Labelled photos from "Dataset", an image-classification folder in MaulaIlma/Indonesian-Batik-Recognition-Using-GLCM-and-CDH-Methods. The possible labels are: Bandung, Bogor, Ciamis, Cimahi, Cirebon, Garut, Indramayu, Kabupaten Bandung, Kabupaten Cirebon, Kabupaten Tasikmalaya, Kuningan, Majalengka, Sumedang, Tasikmalaya.

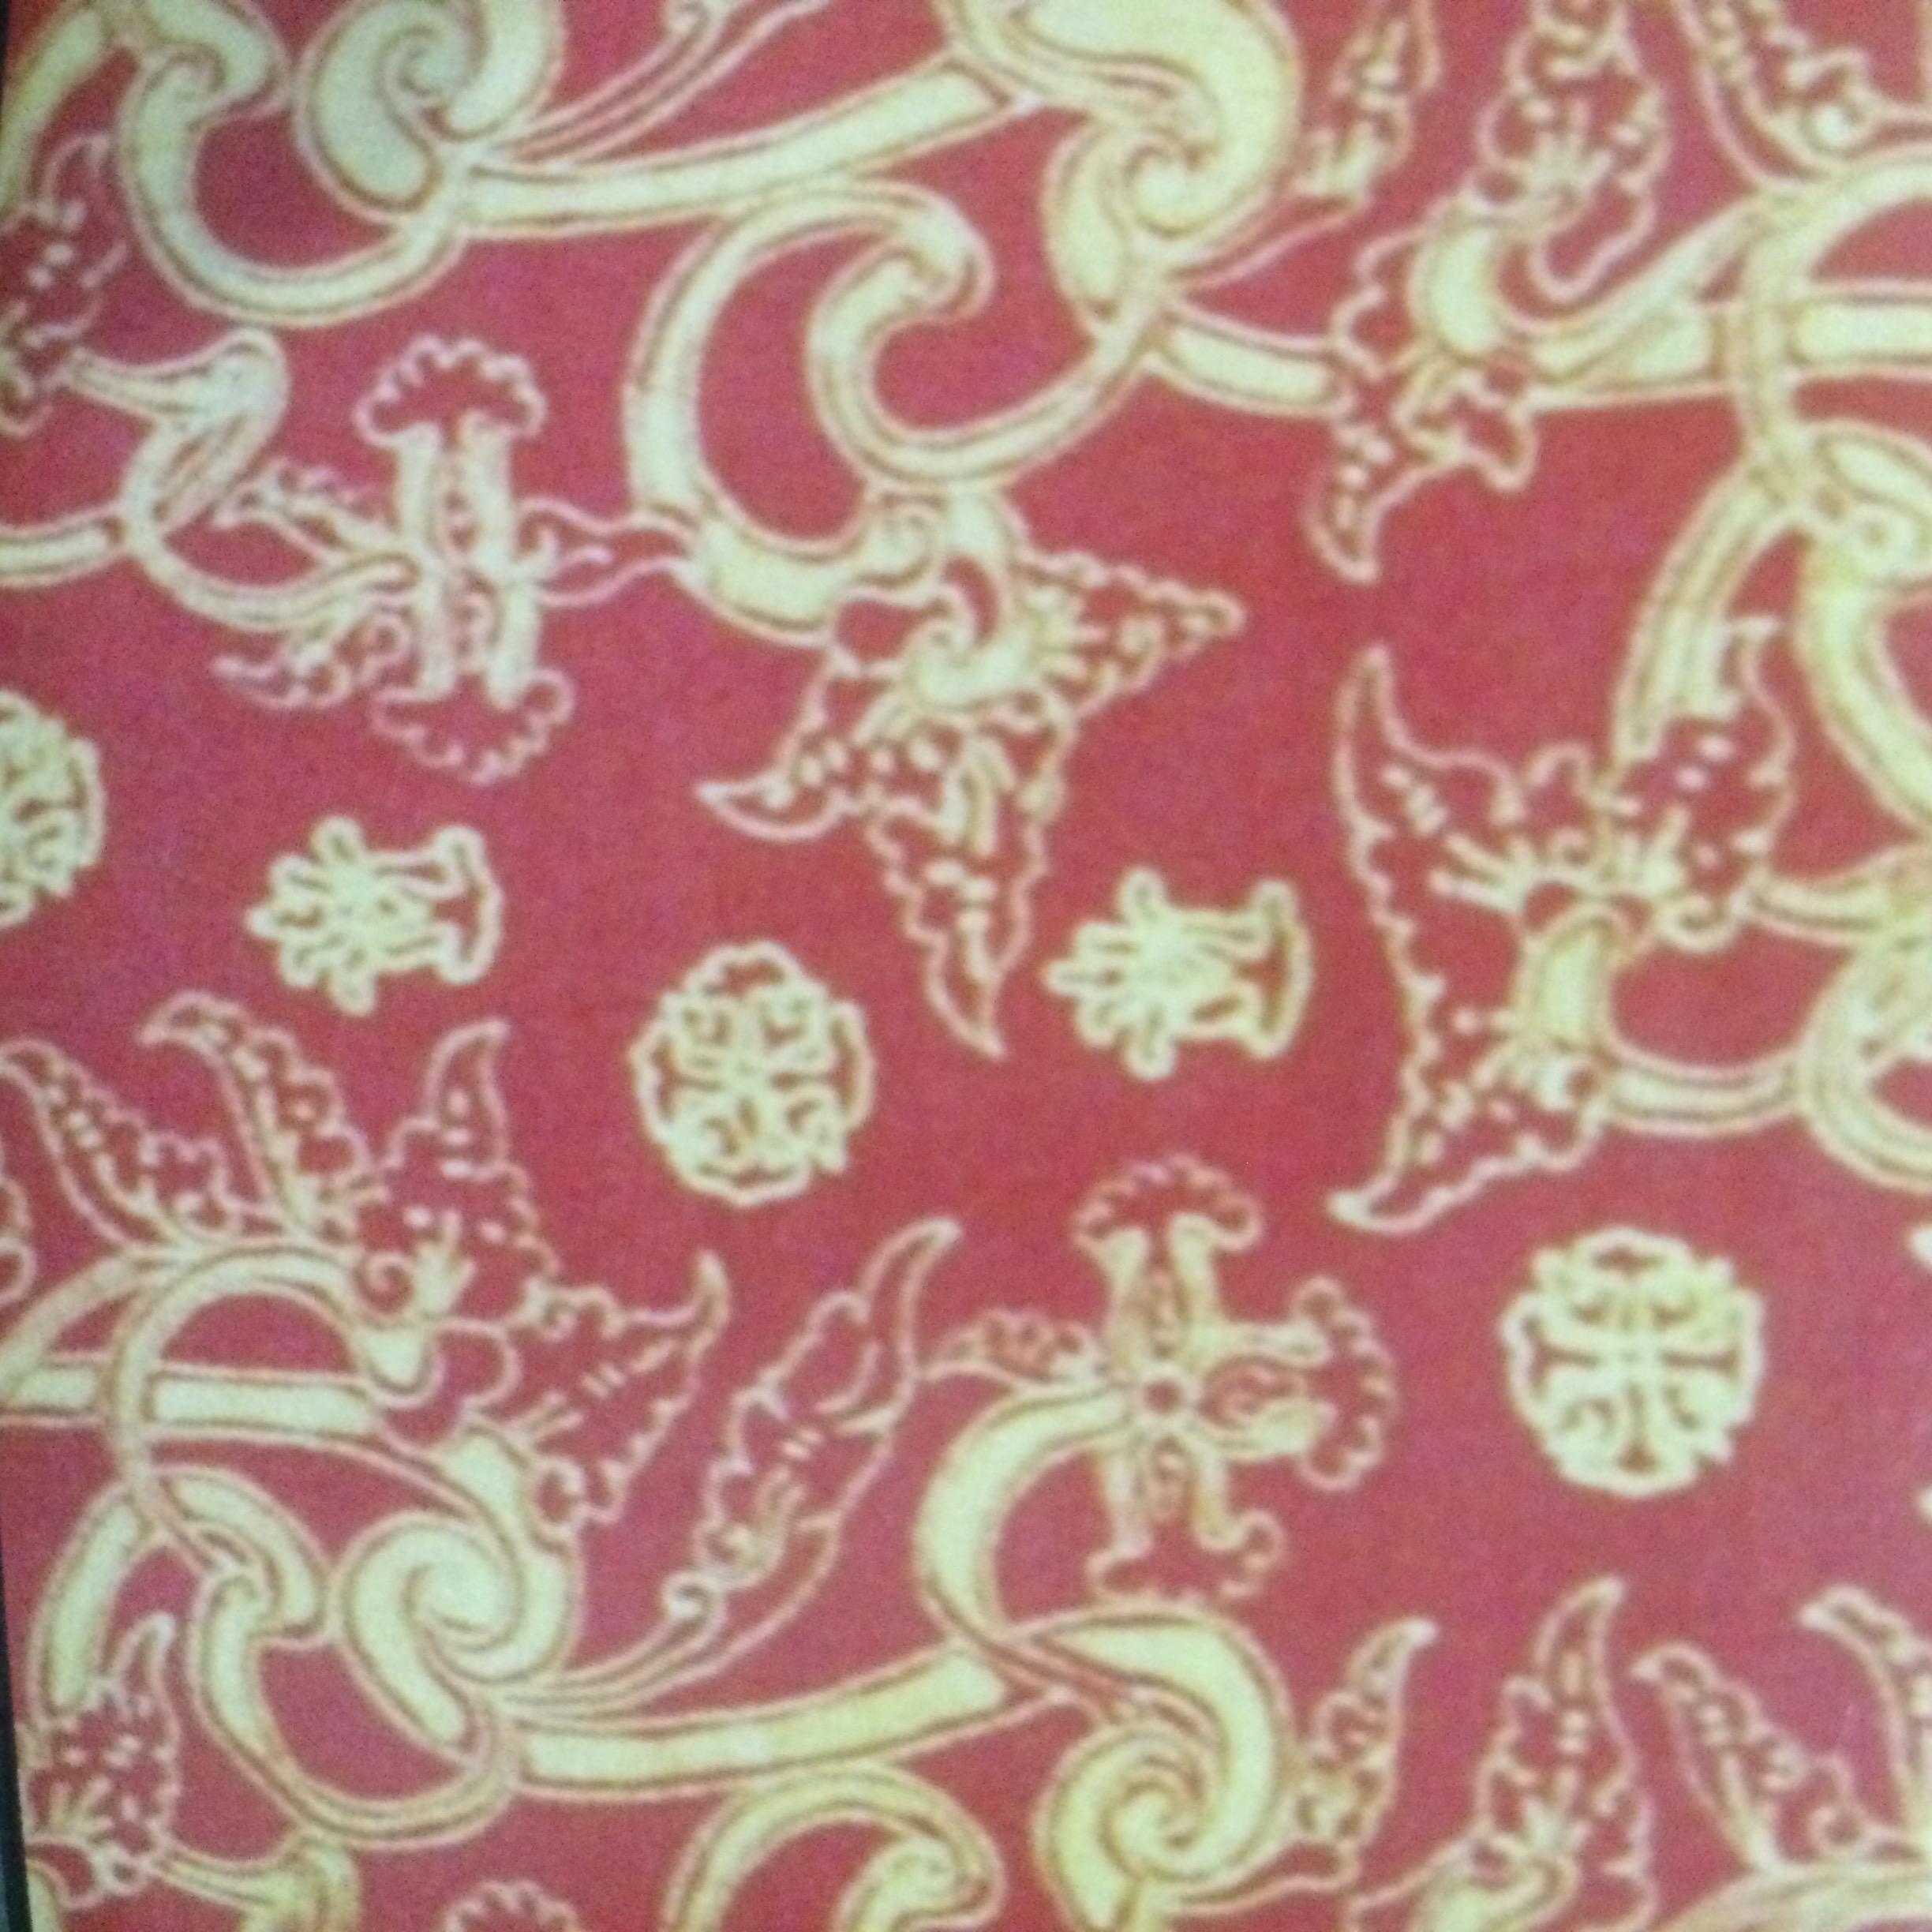
Label: Kuningan

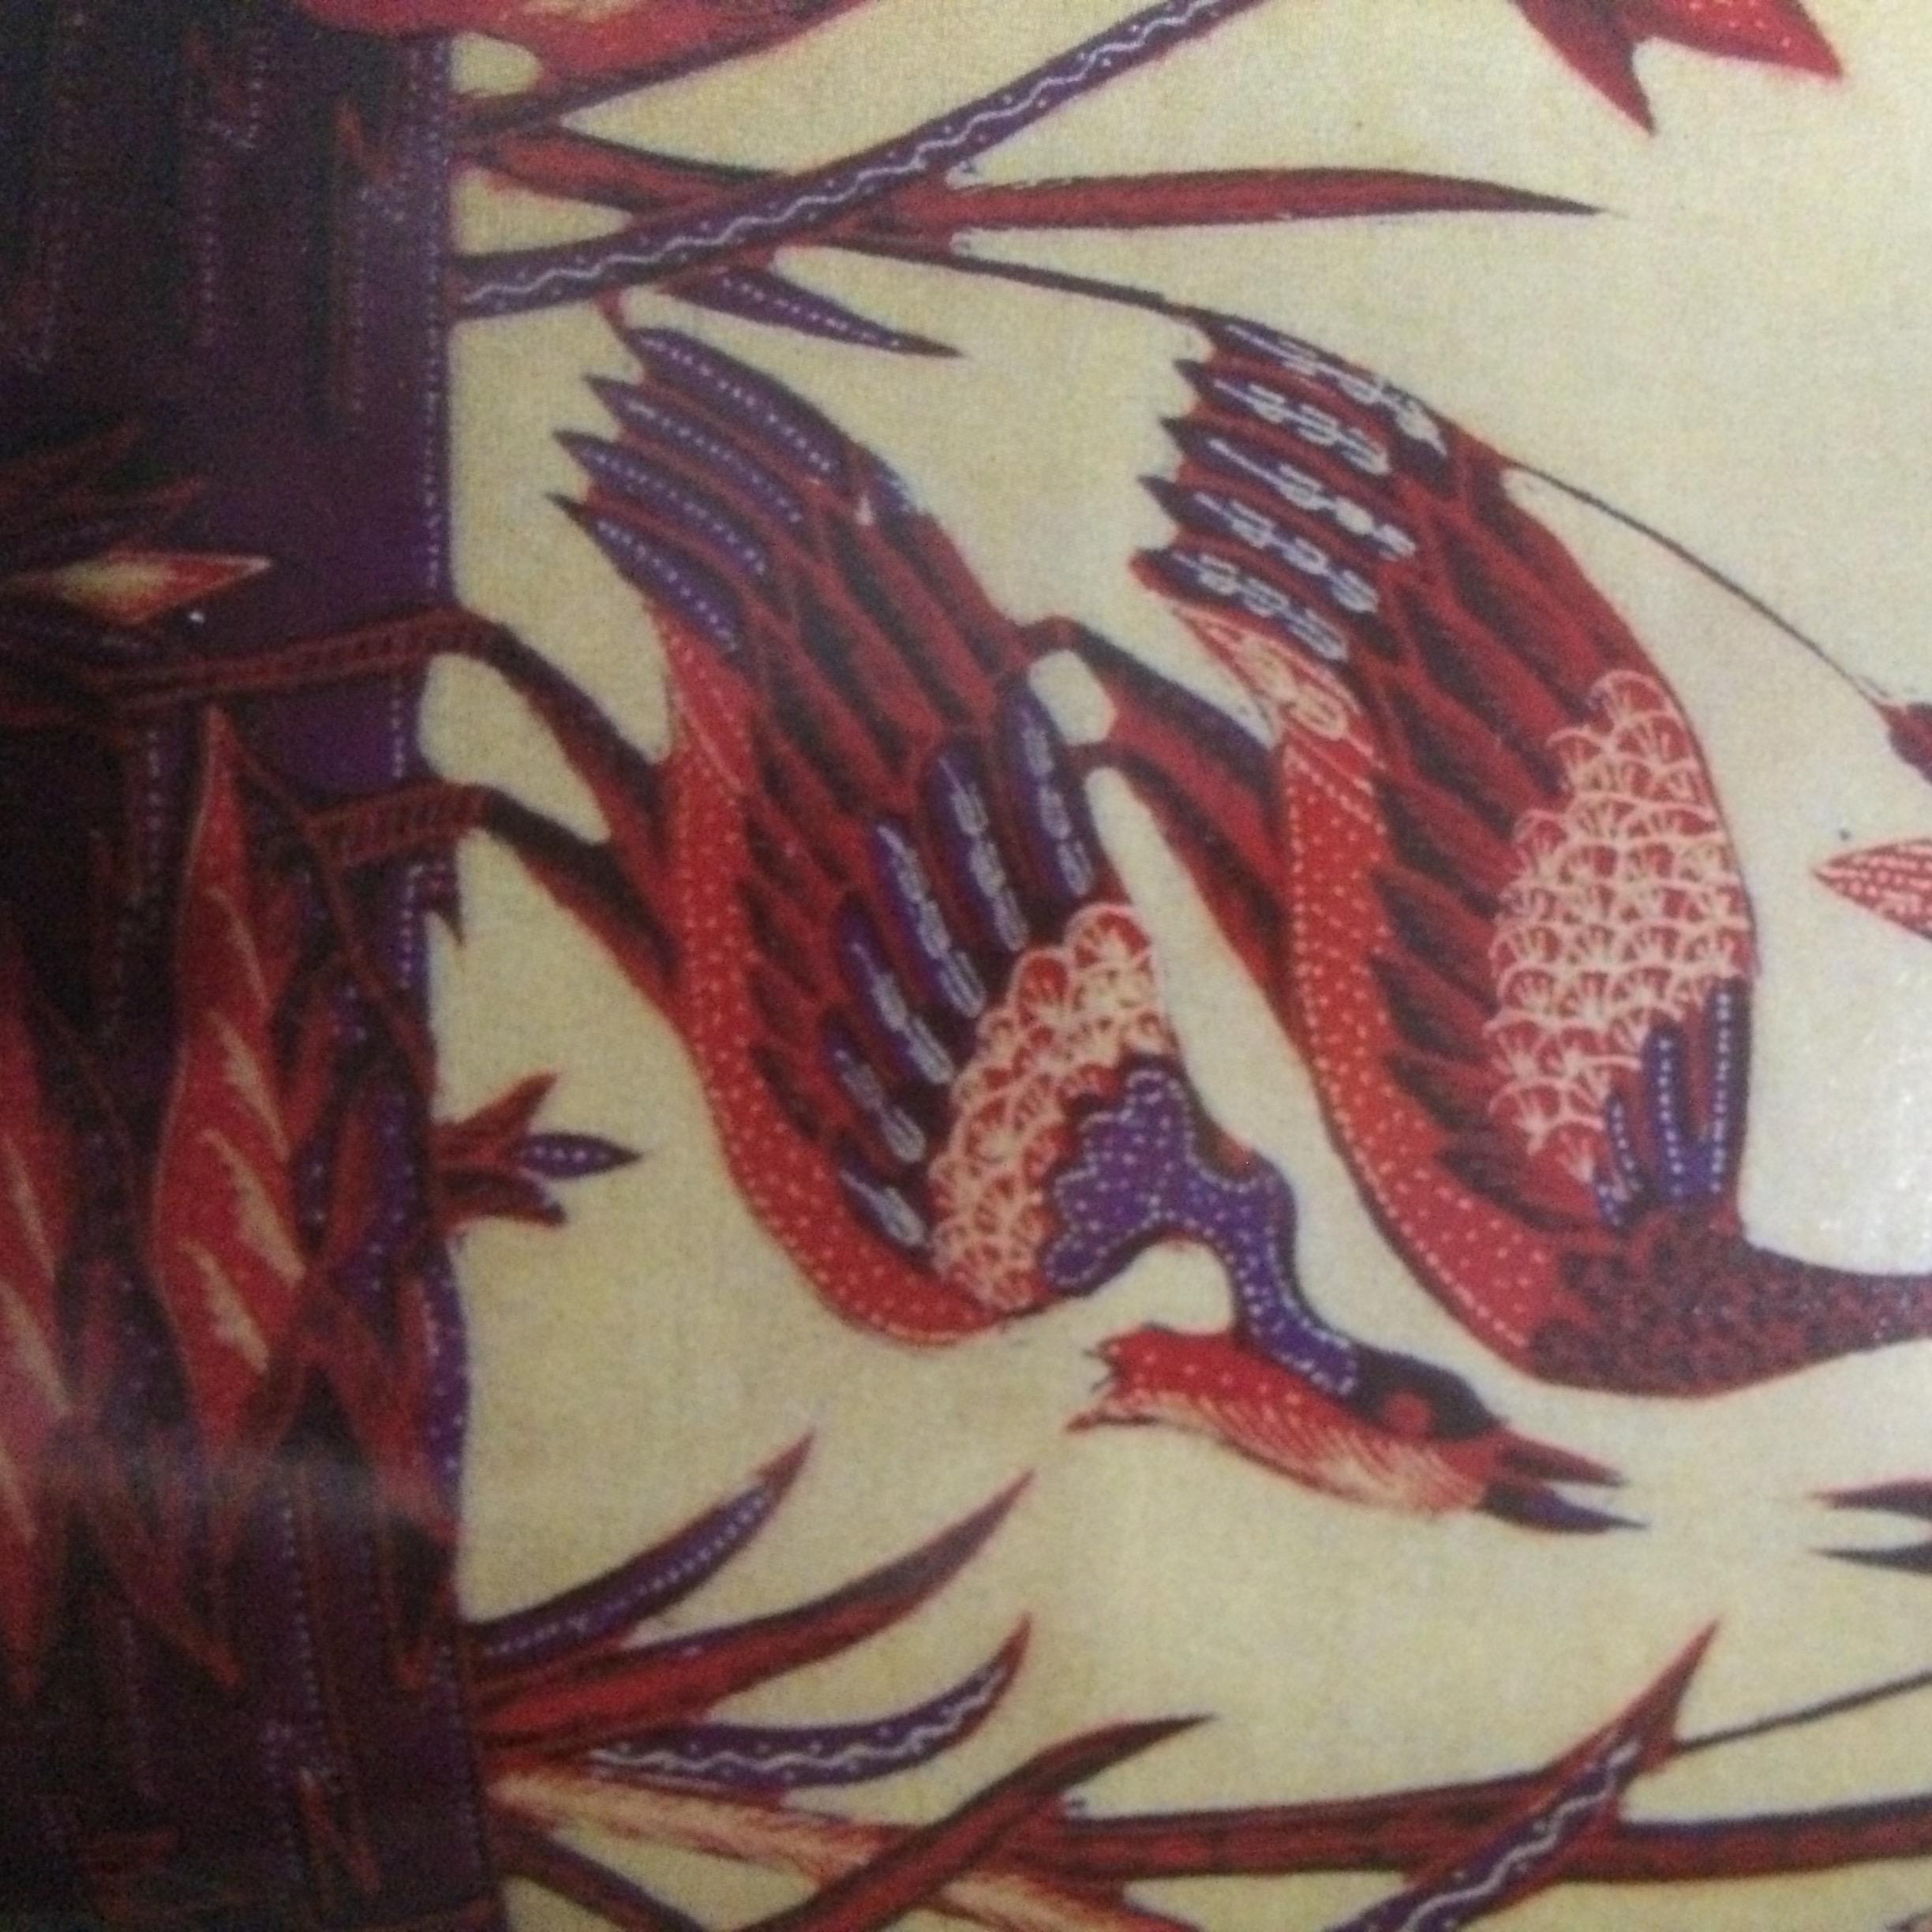
Label: Tasikmalaya

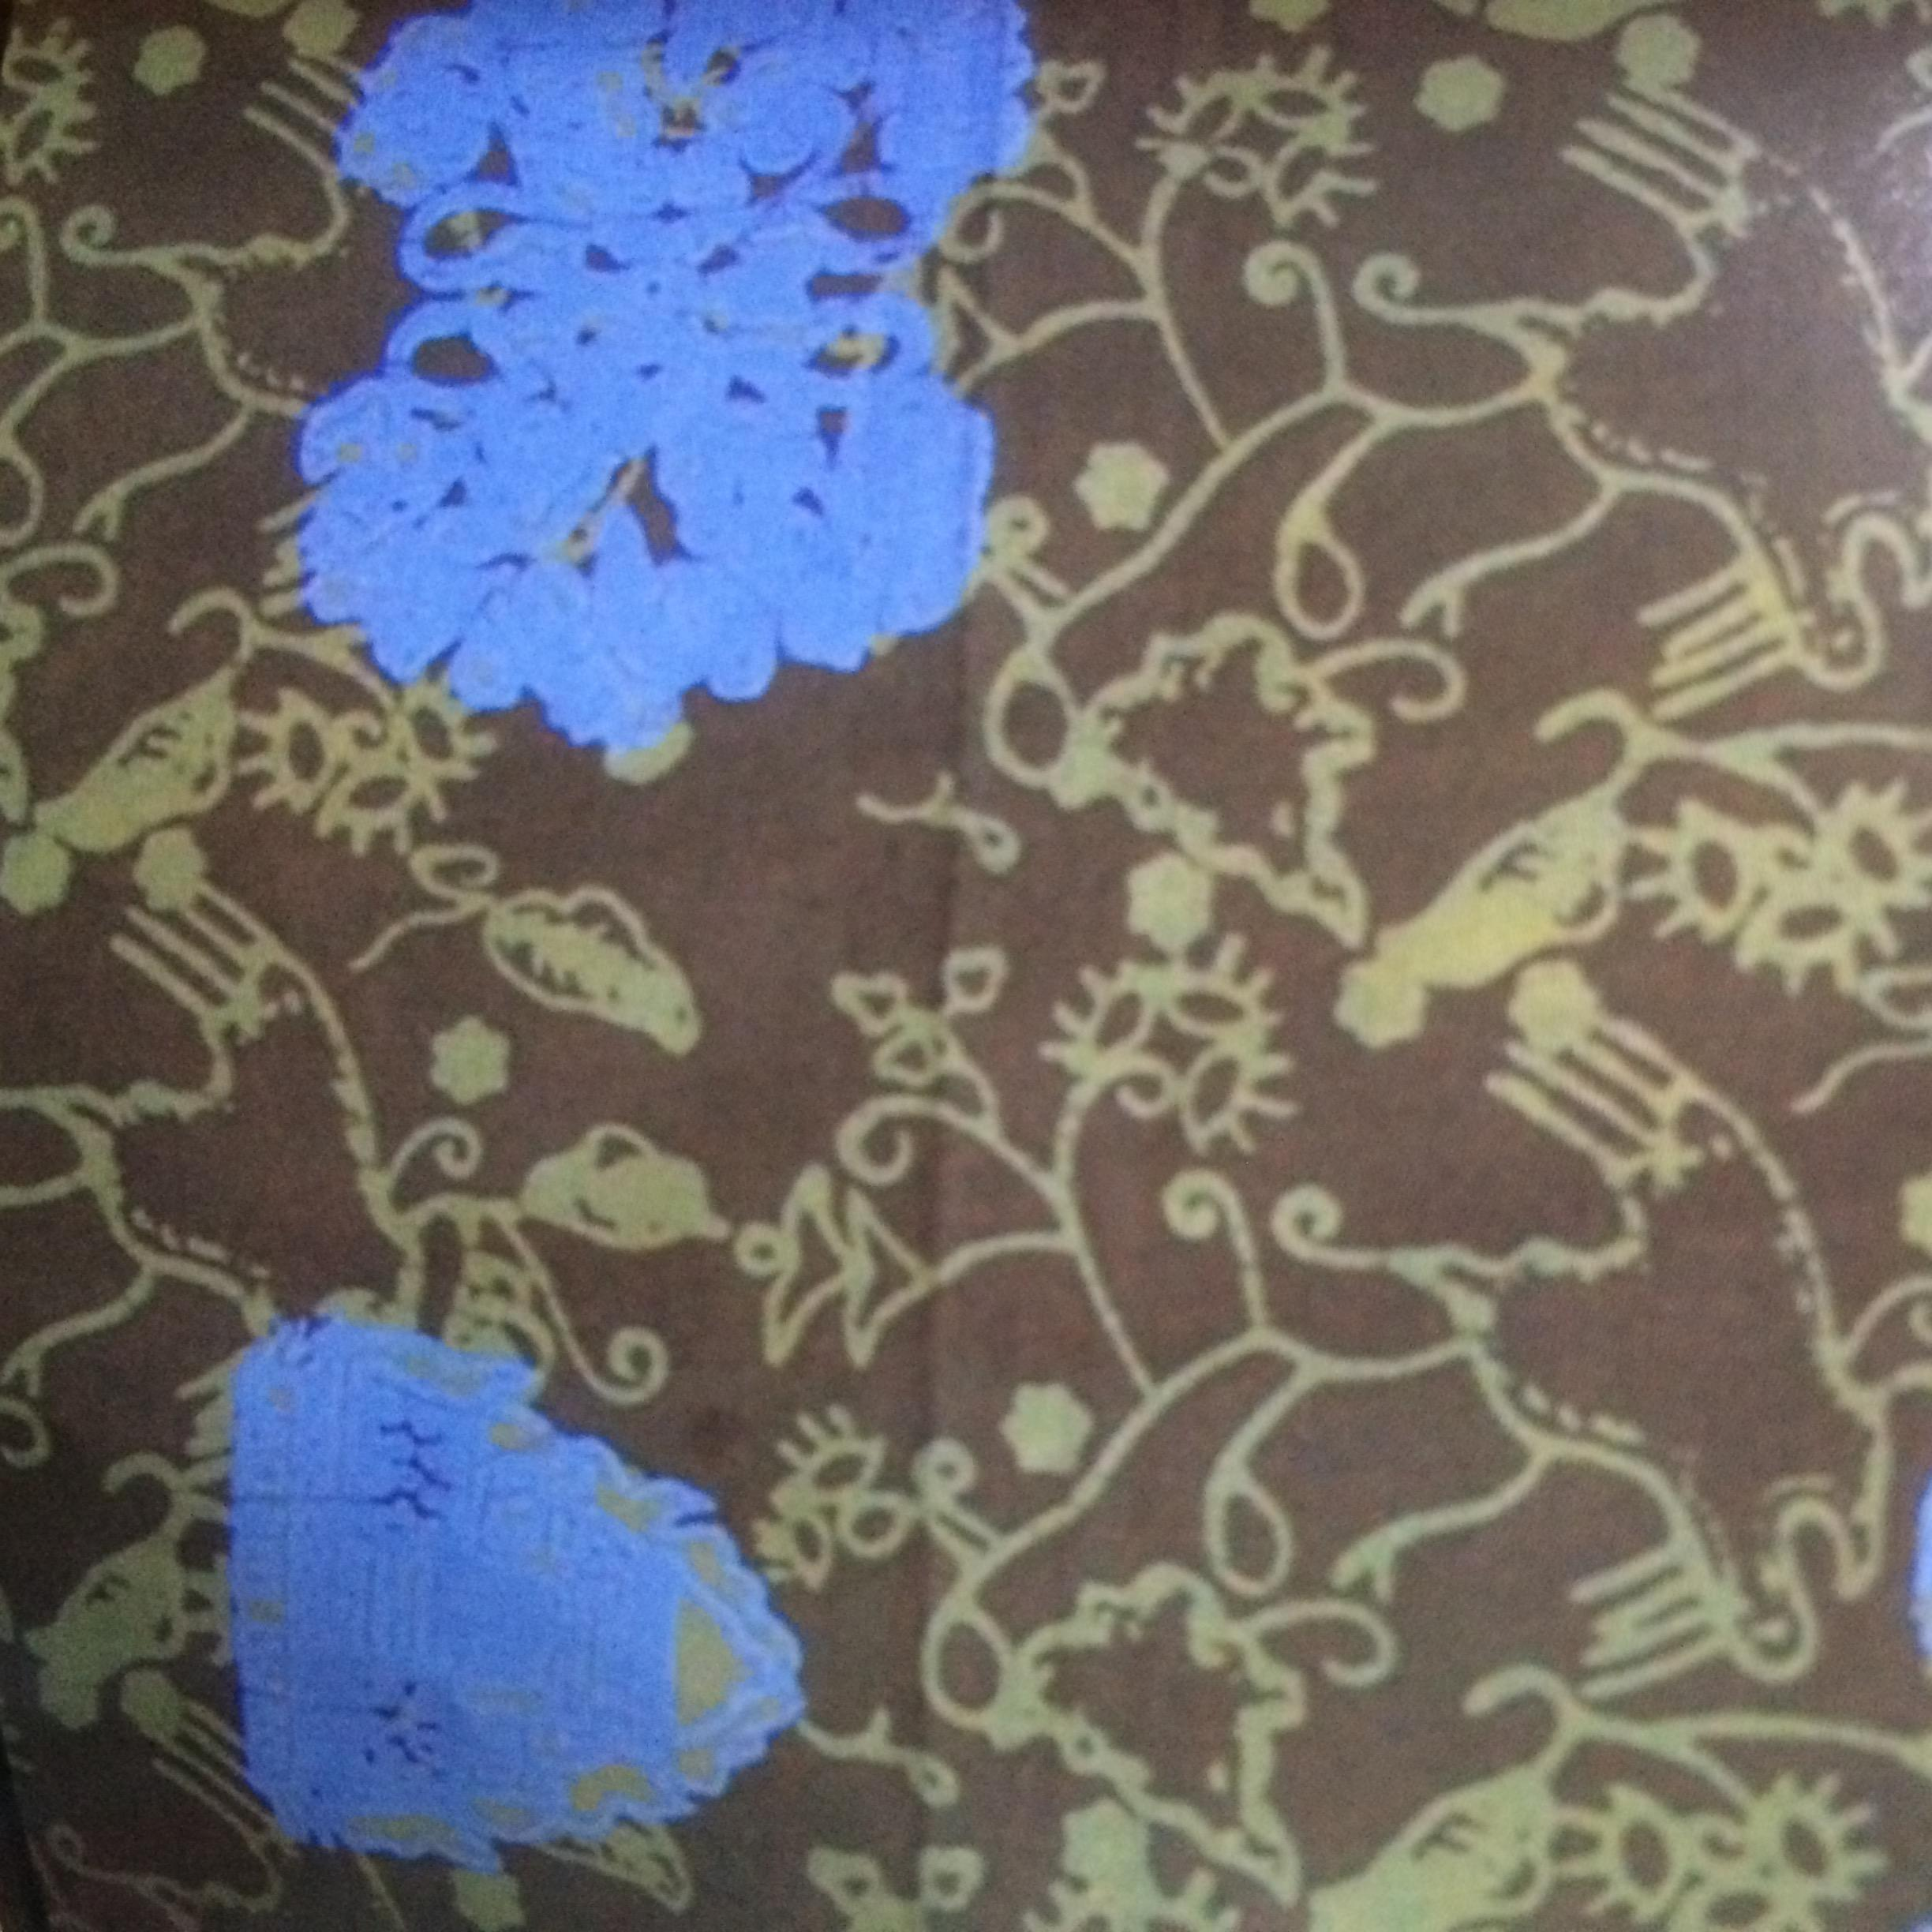
Label: Sumedang

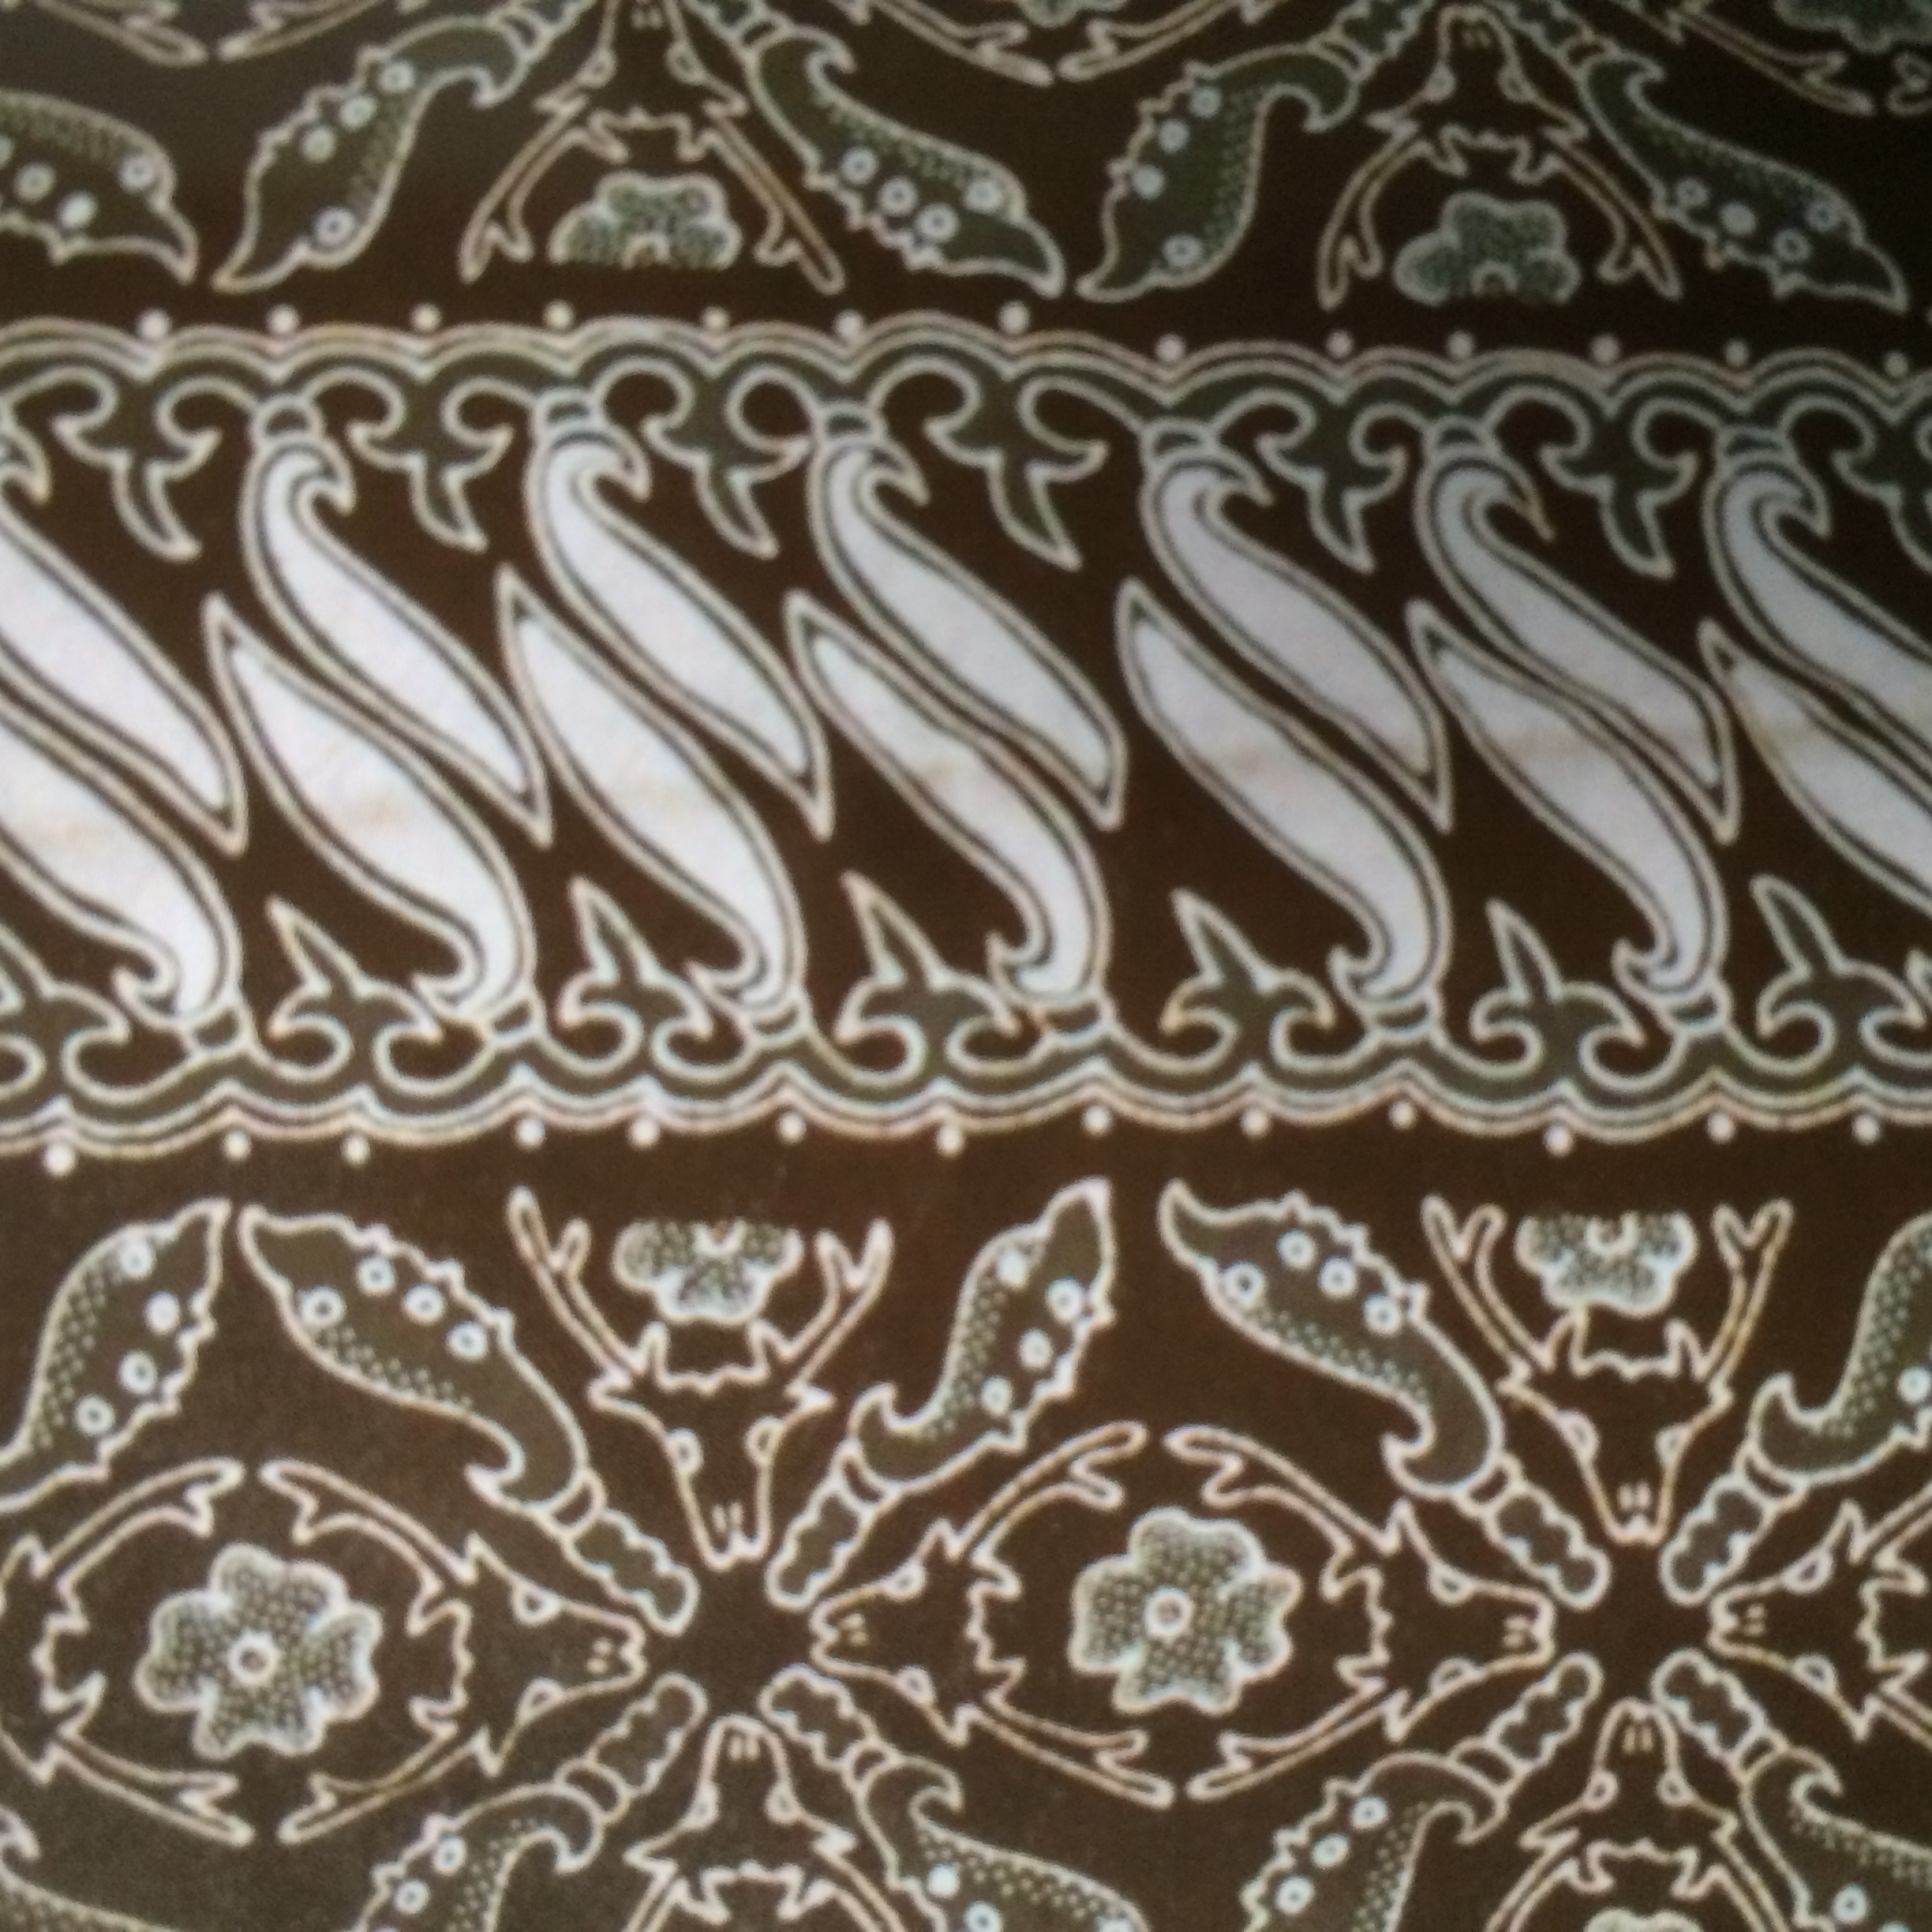
Label: Bogor

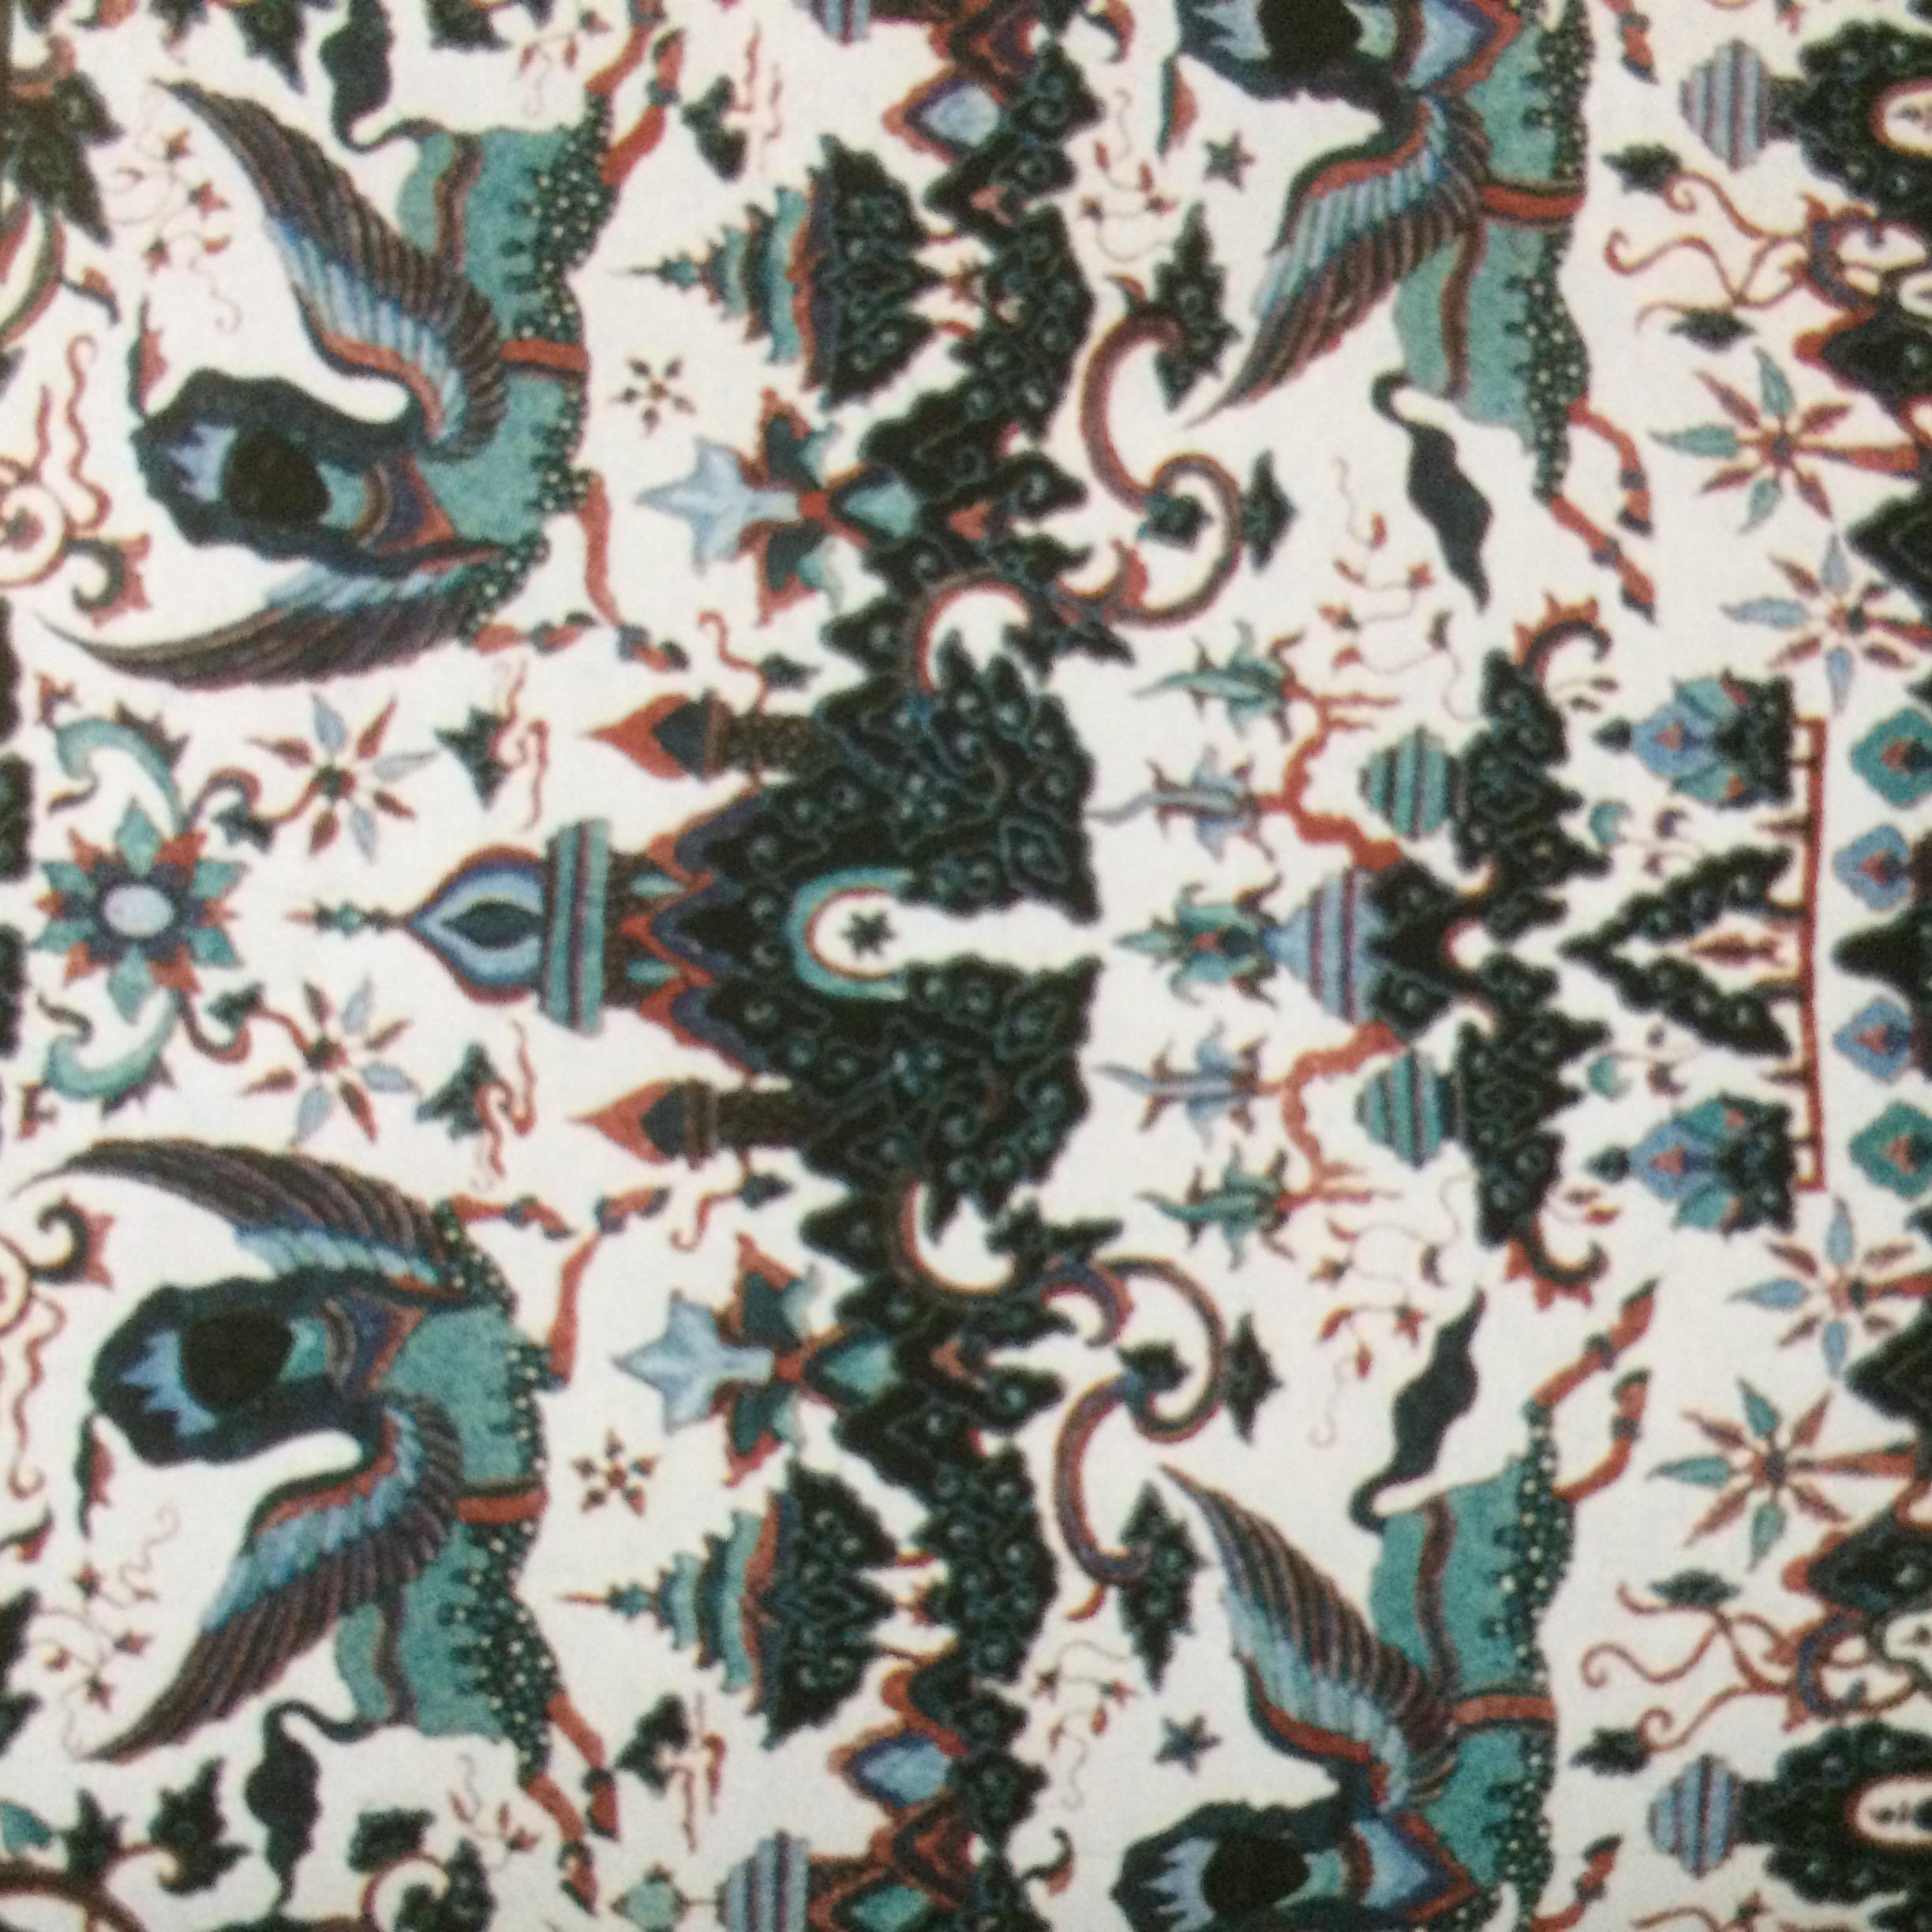
Label: Cirebon

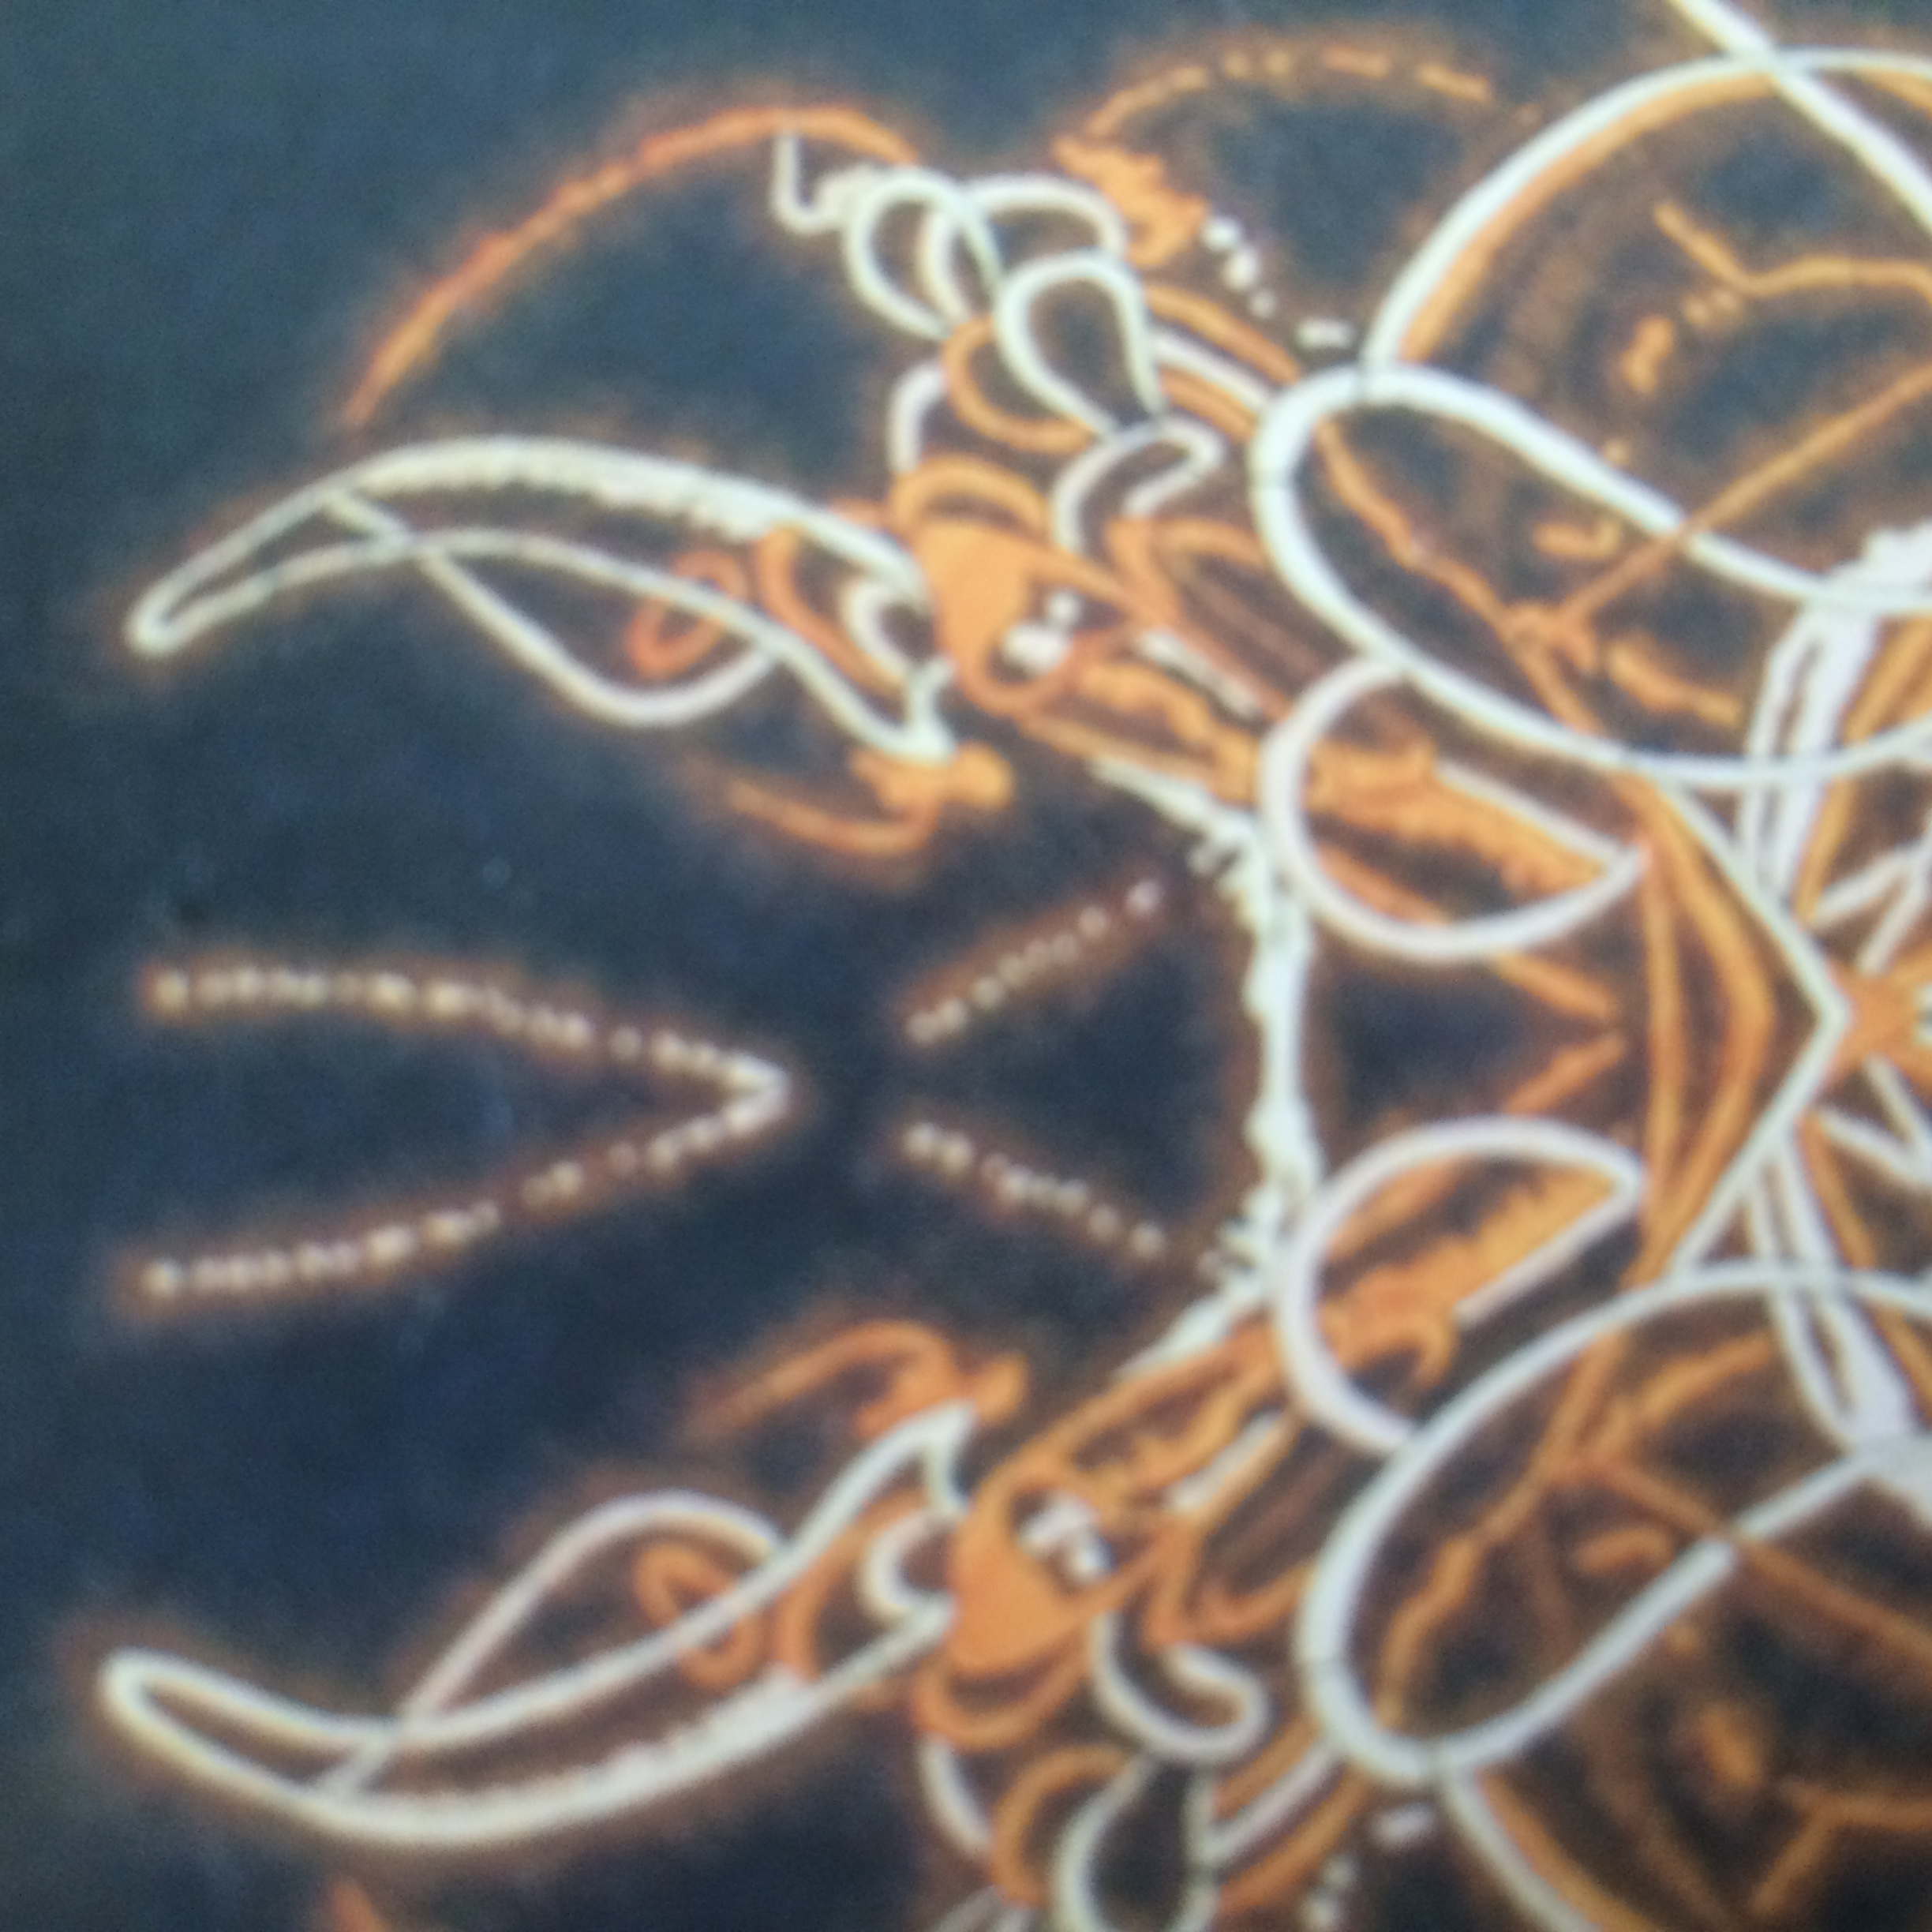
Label: Bandung
